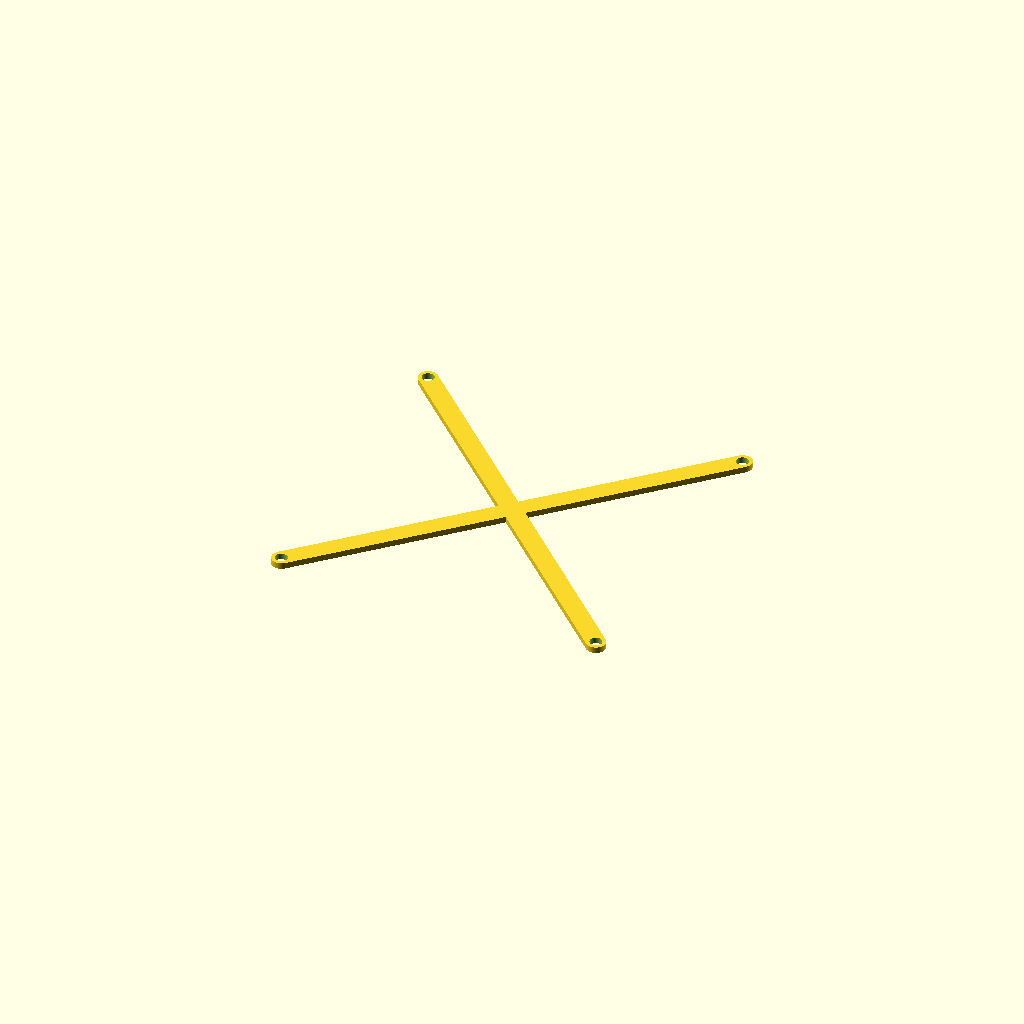
Cell 1: rendered with the file's own defaults.
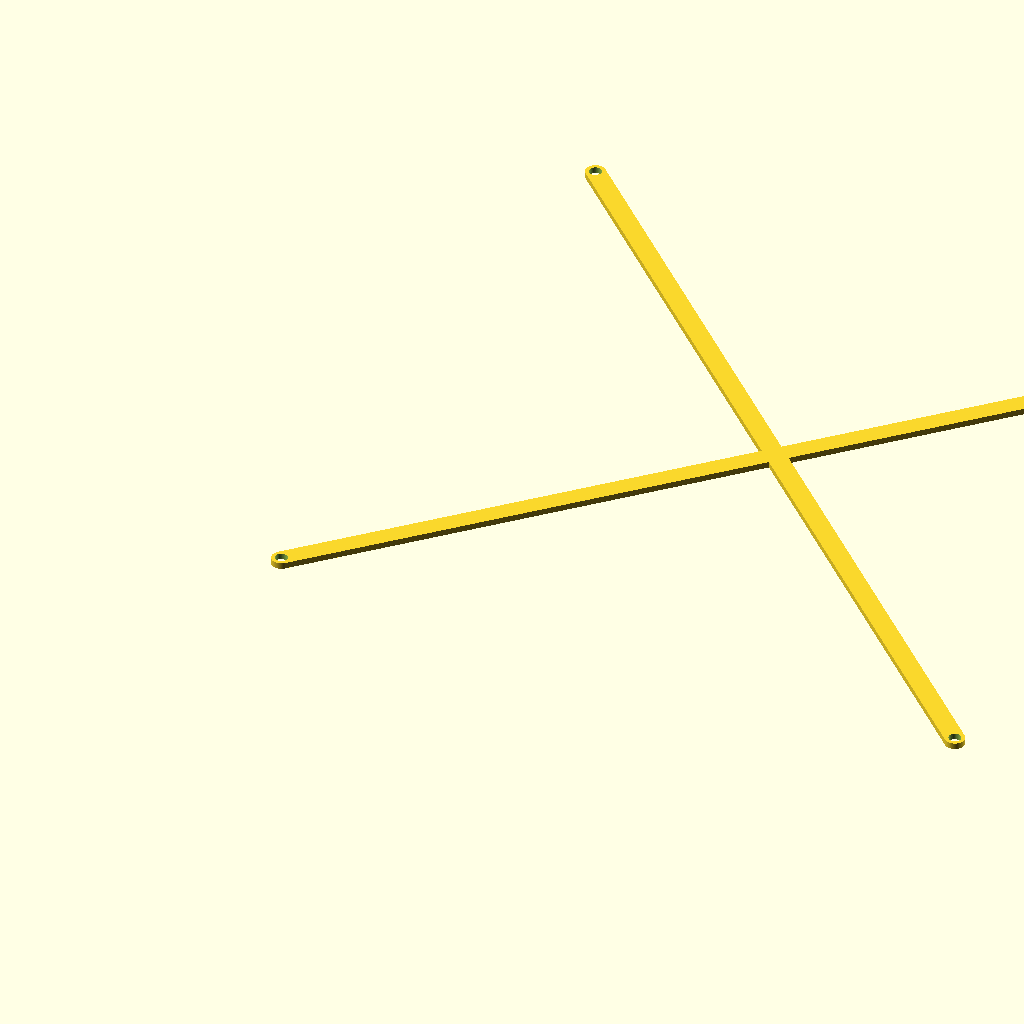
Cell 2: the same model with edge = 242.
One fixed orthographic camera (rotation 55°, 0°, 25°; colour scheme Cornfield) for every cell.
Source of the model, hydro/air-filter.scad:
edge = 121;
border_radius = 8;
bottom_height = 1.5;

overlap_height = 9;
filter_height = 10;
height = overlap_height + filter_height;

$fn=64;

module base() {
  difference() {
    hull() {
      translate([border_radius,border_radius,0]) cylinder(r = 8, h = height);
      translate([edge - border_radius,border_radius,0]) cylinder(r = 8, h = height);
      translate([border_radius,edge - border_radius,0]) cylinder(r = 8, h = height);
      translate([edge - border_radius,edge - border_radius,0]) cylinder(r = 8, h = height);
    };

    hull() {
      translate([border_radius + 1,border_radius + 1, bottom_height]) cylinder(r = 8, h = height);
      translate([edge - border_radius - 1,border_radius + 1,bottom_height]) cylinder(r = 8, h = height);
      translate([border_radius + 1,edge - border_radius - 1, bottom_height]) cylinder(r = 8, h = height);
      translate([edge - border_radius - 1,edge - border_radius - 1, bottom_height]) cylinder(r = 8, h = height);
    };
  }
}

module mounts() {
  translate([7.5,7.5,0]) cylinder(r1=2,r2=1.7, h=height);
  translate([edge - 7.5,7.5,0]) cylinder(r1=2,r2=1.7, h=height);
  translate([edge - 7.5, edge - 7.5,0]) cylinder(r1=2,r2=1.7, h=height);
  translate([7.5, edge - 7.5,0]) cylinder(r1=2,r2=1.7, h=height);
}

module base_with_cutout() {
  difference() {
    base();
    translate([edge/2,edge/2, -0.1]) cylinder(r = edge / 2.1, h = 3);
  }
  mounts();
};


module mount_holes() {
  translate([7.5,7.5,0]) cylinder(r=2, h=height);
  translate([edge - 7.5,7.5,0]) cylinder(r=2, h=height);
  translate([edge - 7.5, edge - 7.5,0]) cylinder(r=2, h=height);
  translate([7.5, edge - 7.5,0]) cylinder(r=2, h=height);
}


module grid() {
  difference() {
    union() {
      hull() {
        translate([7.5,7.5,0]) cylinder(r=3.2, h=2);
        translate([edge - 7.5, edge - 7.5,0]) cylinder(r=3.2, h=2);
      }

      hull() {
        translate([edge - 7.5,7.5,0]) cylinder(r=3.2, h=2);
        translate([7.5, edge - 7.5,0]) cylinder(r=3.2, h=2);
      }
    }
    translate([0,0,-0.1]) mount_holes();
  }
}

grid();
// base_with_cutout();
Parameter table extracted from the source (name, type, default, range or options):
edge: number, default 121
border_radius: number, default 8
bottom_height: number, default 1.5
overlap_height: number, default 9
filter_height: number, default 10
